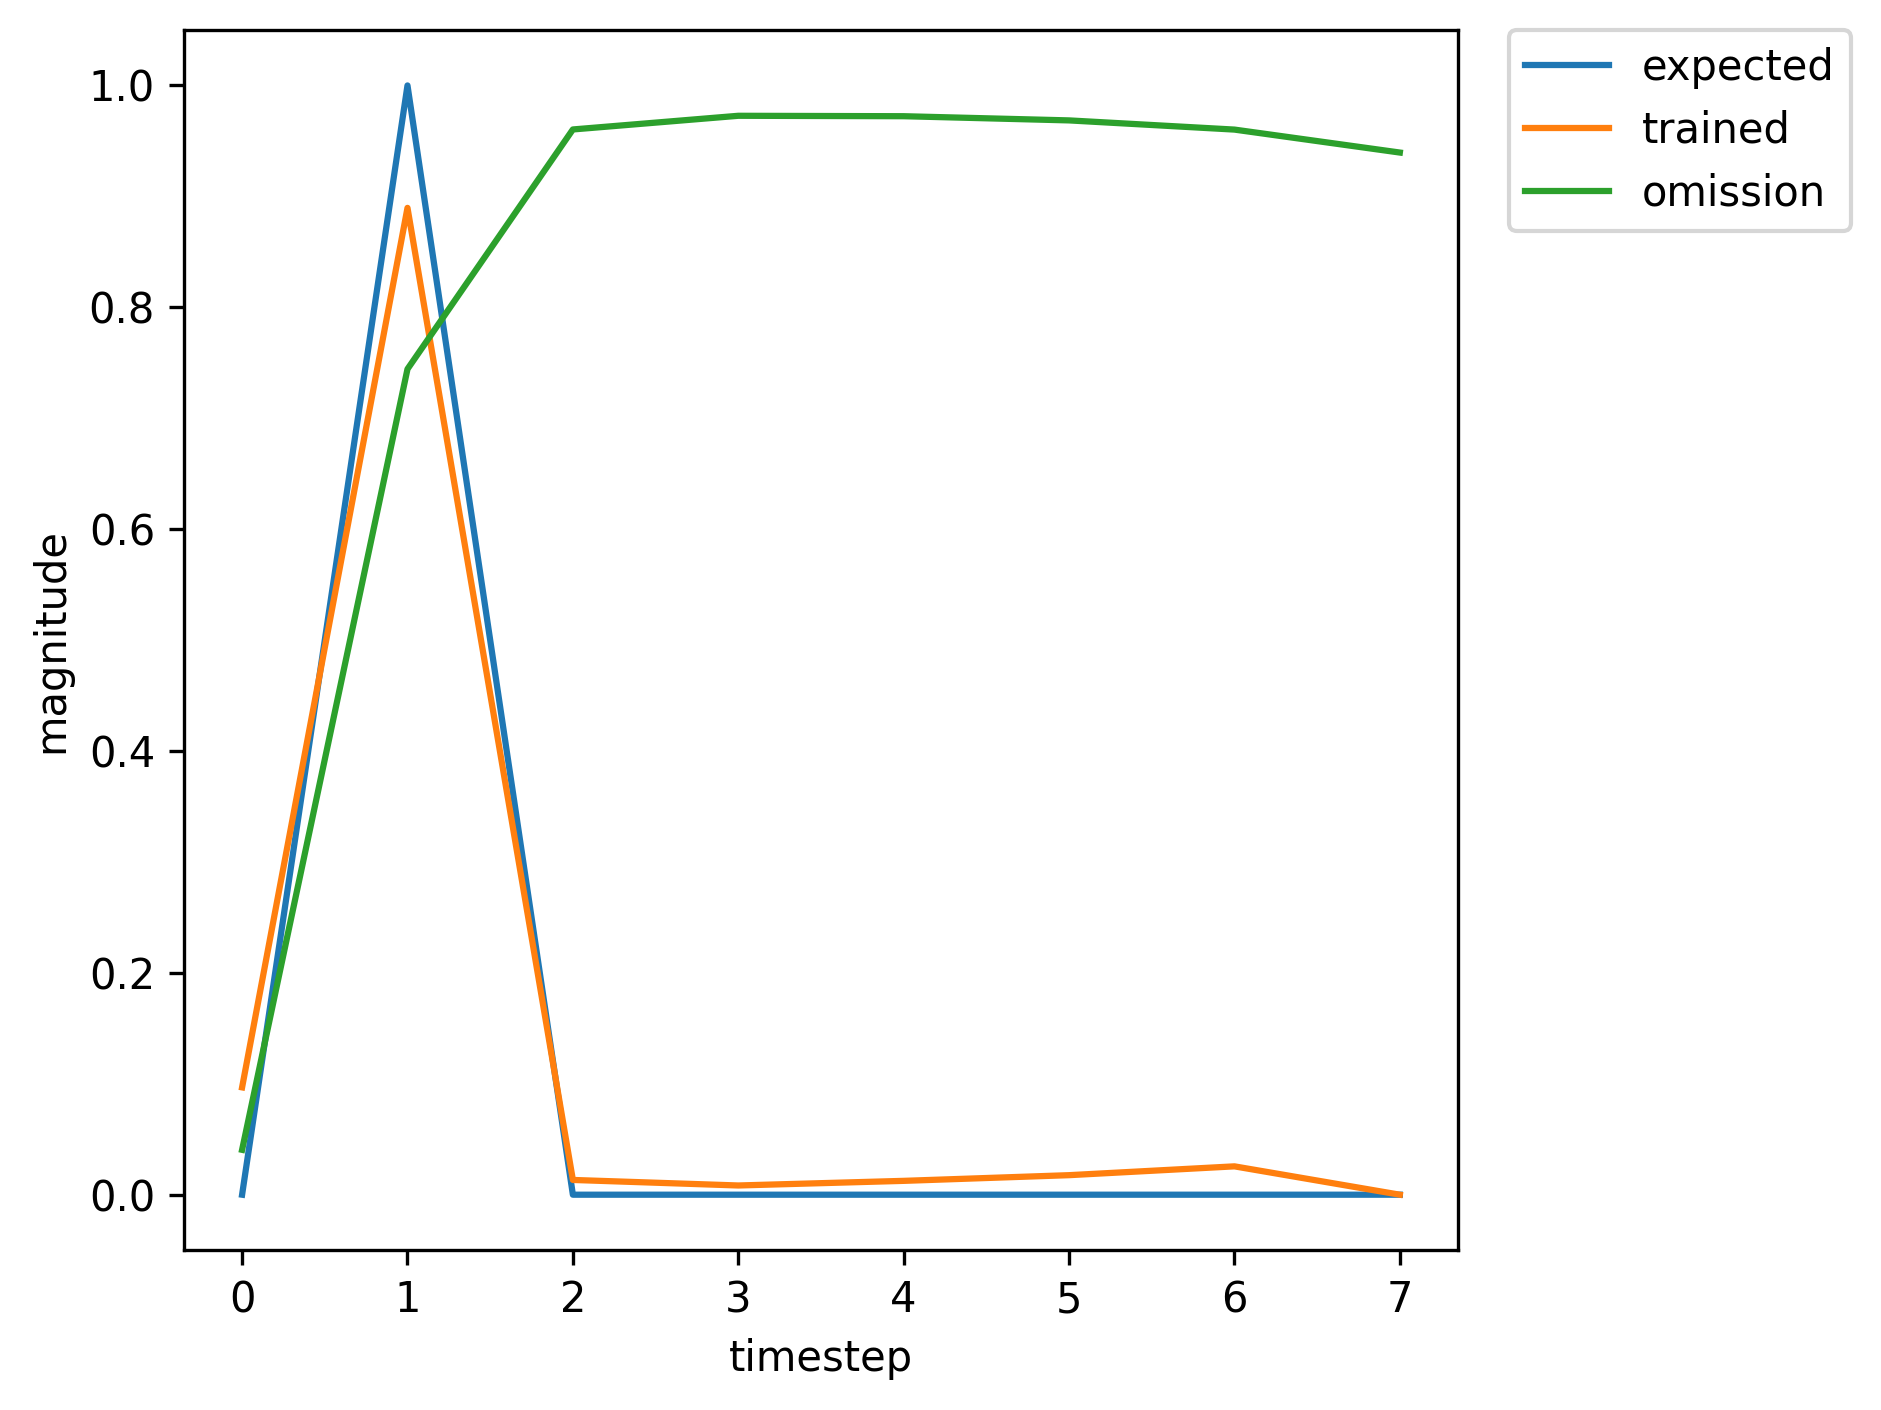

The table this chart was drawn from, first rows:
, input, expected_output, network_output
0, 1.0, 0, 0.003398
1, 2.0, 1, 0.009011
2, 0.0, 0, 0.002461
3, 0.0, 0, 0.003577
4, 0.0, 0, 0.003988
5, 0.0, 0, 0.00411
6, 0.0, 0, 0.004129
7, 1.0, 0, 0.004117
8, 2.0, 1, 0.0148
9, 0.0, 0, 0.002488
10, 0.0, 0, 0.004006
11, 0.0, 0, 0.004812
12, 0.0, 0, 0.005166
13, 0.0, 0, 0.005275
14, 0.0, 0, 0.005262
15, 1.0, 0, 0.005191
16, 2.0, 1, 0.02752
17, 0.0, 0, 0.002537
18, 0.0, 0, 0.004538
19, 0.0, 0, 0.006137
20, 0.0, 0, 0.007389
21, 0.0, 0, 0.008393
22, 1.0, 0, 0.009222
23, 2.0, 1, 0.1248
24, 0.0, 0, 0.002816
25, 0.0, 0, 0.00566
26, 0.0, 0, 0.009745
27, 0.0, 0, 0.01635
28, 0.0, 0, 0.02992
29, 1.0, 0, 0.06673
30, 2.0, 1, 0.8757
31, 0.0, 0, 0.01338
32, 0.0, 0, 0.008965
33, 0.0, 0, 0.01472
34, 0.0, 0, 0.02362
35, 1.0, 0, 0.04168
36, 2.0, 1, 0.7765
37, 0.0, 0, 0.007572
38, 0.0, 0, 0.007612
39, 0.0, 0, 0.01283
40, 0.0, 0, 0.02066
41, 0.0, 0, 0.03621
42, 0.0, 0, 0.07636
43, 1.0, 0, 0.2079
44, 2.0, 1, 0.9408
45, 0.0, 0, 0.02382
46, 0.0, 0, 0.009936
47, 0.0, 0, 0.01371
48, 0.0, 0, 0.01817
49, 0.0, 0, 0.0245
50, 1.0, 0, 0.03509
51, 2.0, 1, 0.6825
52, 0.0, 0, 0.005489
53, 0.0, 0, 0.00682
54, 0.0, 0, 0.01129
55, 0.0, 0, 0.01752
56, 1.0, 0, 0.02879
57, 2.0, 1, 0.6743
58, 0.0, 0, 0.005699
59, 0.0, 0, 0.007257
... 301 more rows
